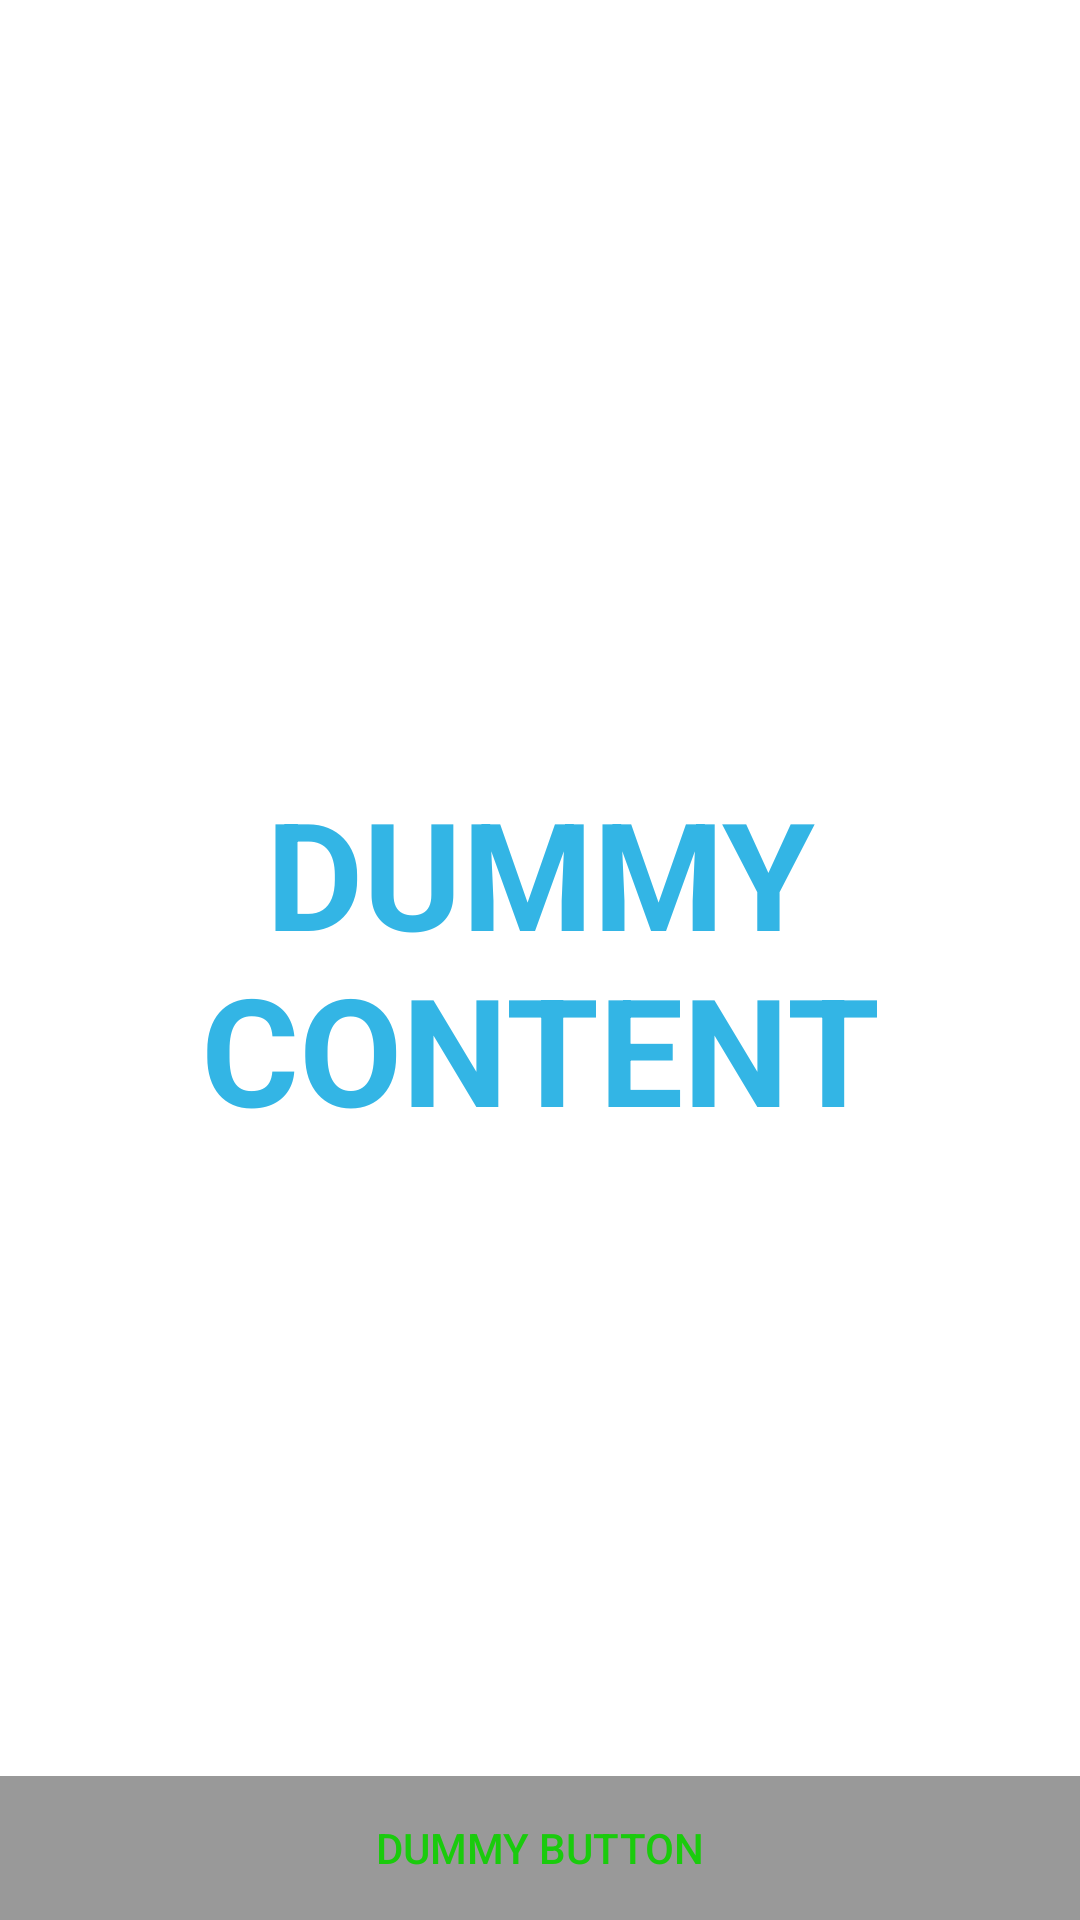

Write the Android layout XML for this screen, with the resource values it uses.
<!-- AndroidManifest.xml: activity theme FullscreenTheme -->
<!-- res/layout/activity_fullscreen.xml -->
<FrameLayout xmlns:android="http://schemas.android.com/apk/res/android"
    xmlns:tools="http://schemas.android.com/tools"
    android:layout_width="match_parent"
    android:layout_height="match_parent"
    tools:context="com.example.giulio.signin_activity.FullscreenActivity">

    
    <TextView
        android:id="@+id/fullscreen_content"
        android:layout_width="match_parent"
        android:layout_height="match_parent"
        android:gravity="center"
        android:keepScreenOn="true"
        android:text="@string/dummy_content"
        android:textColor="#33b5e5"
        android:textSize="50sp"
        android:textStyle="bold" />


    
    <FrameLayout
        android:layout_width="match_parent"
        android:layout_height="match_parent"
        android:fitsSystemWindows="true">



        <LinearLayout
            android:id="@+id/fullscreen_content_controls"
            style="?metaButtonBarStyle"
            android:layout_width="match_parent"
            android:layout_height="wrap_content"
            android:layout_gravity="bottom|center_horizontal"
            android:background="@color/black_overlay"
            android:orientation="horizontal"
            tools:ignore="UselessParent">



            <Button
                android:id="@+id/dummy_button"
                style="?metaButtonBarButtonStyle"
                android:layout_width="0dp"
                android:layout_height="wrap_content"
                android:layout_weight="1"
                android:text="@string/dummy_button" />

        </LinearLayout>
    </FrameLayout>

</FrameLayout>
<!-- resources referenced by this layout -->
<resources>
  <color name="black_overlay">#66000000</color>
  <string name="dummy_button">Dummy Button</string>
  <string name="dummy_content">DUMMY\nCONTENT</string>
  <style name="FullscreenTheme" parent="AppTheme">
          <item name="android:actionBarStyle">@style/FullscreenActionBarStyle</item>
          <item name="android:windowActionBarOverlay">true</item>
          <item name="android:windowBackground">@null</item>
          <item name="metaButtonBarStyle">?android:attr/buttonBarStyle</item>
          <item name="metaButtonBarButtonStyle">?android:attr/buttonBarButtonStyle</item>
      </style>
  <style name="AppTheme" parent="Theme.AppCompat.Light.NoActionBar">
          
          <item name="android:windowNoTitle">true</item>
          <item name="android:windowActionBar">false</item>
          <item name="colorPrimary">@color/colorPrimary</item>
          <item name="colorPrimaryDark">@color/colorPrimaryDark</item>
          <item name="colorAccent">@color/colorAccent</item>
      </style>
  <style name="FullscreenActionBarStyle" parent="Widget.AppCompat.ActionBar">
          <item name="android:background">@color/black_overlay</item>
      </style>
  <color name="colorPrimary">#086bab</color>
  <color name="colorPrimaryDark">#FF065489</color>
  <color name="colorAccent">#1acb0d</color>
</resources>
